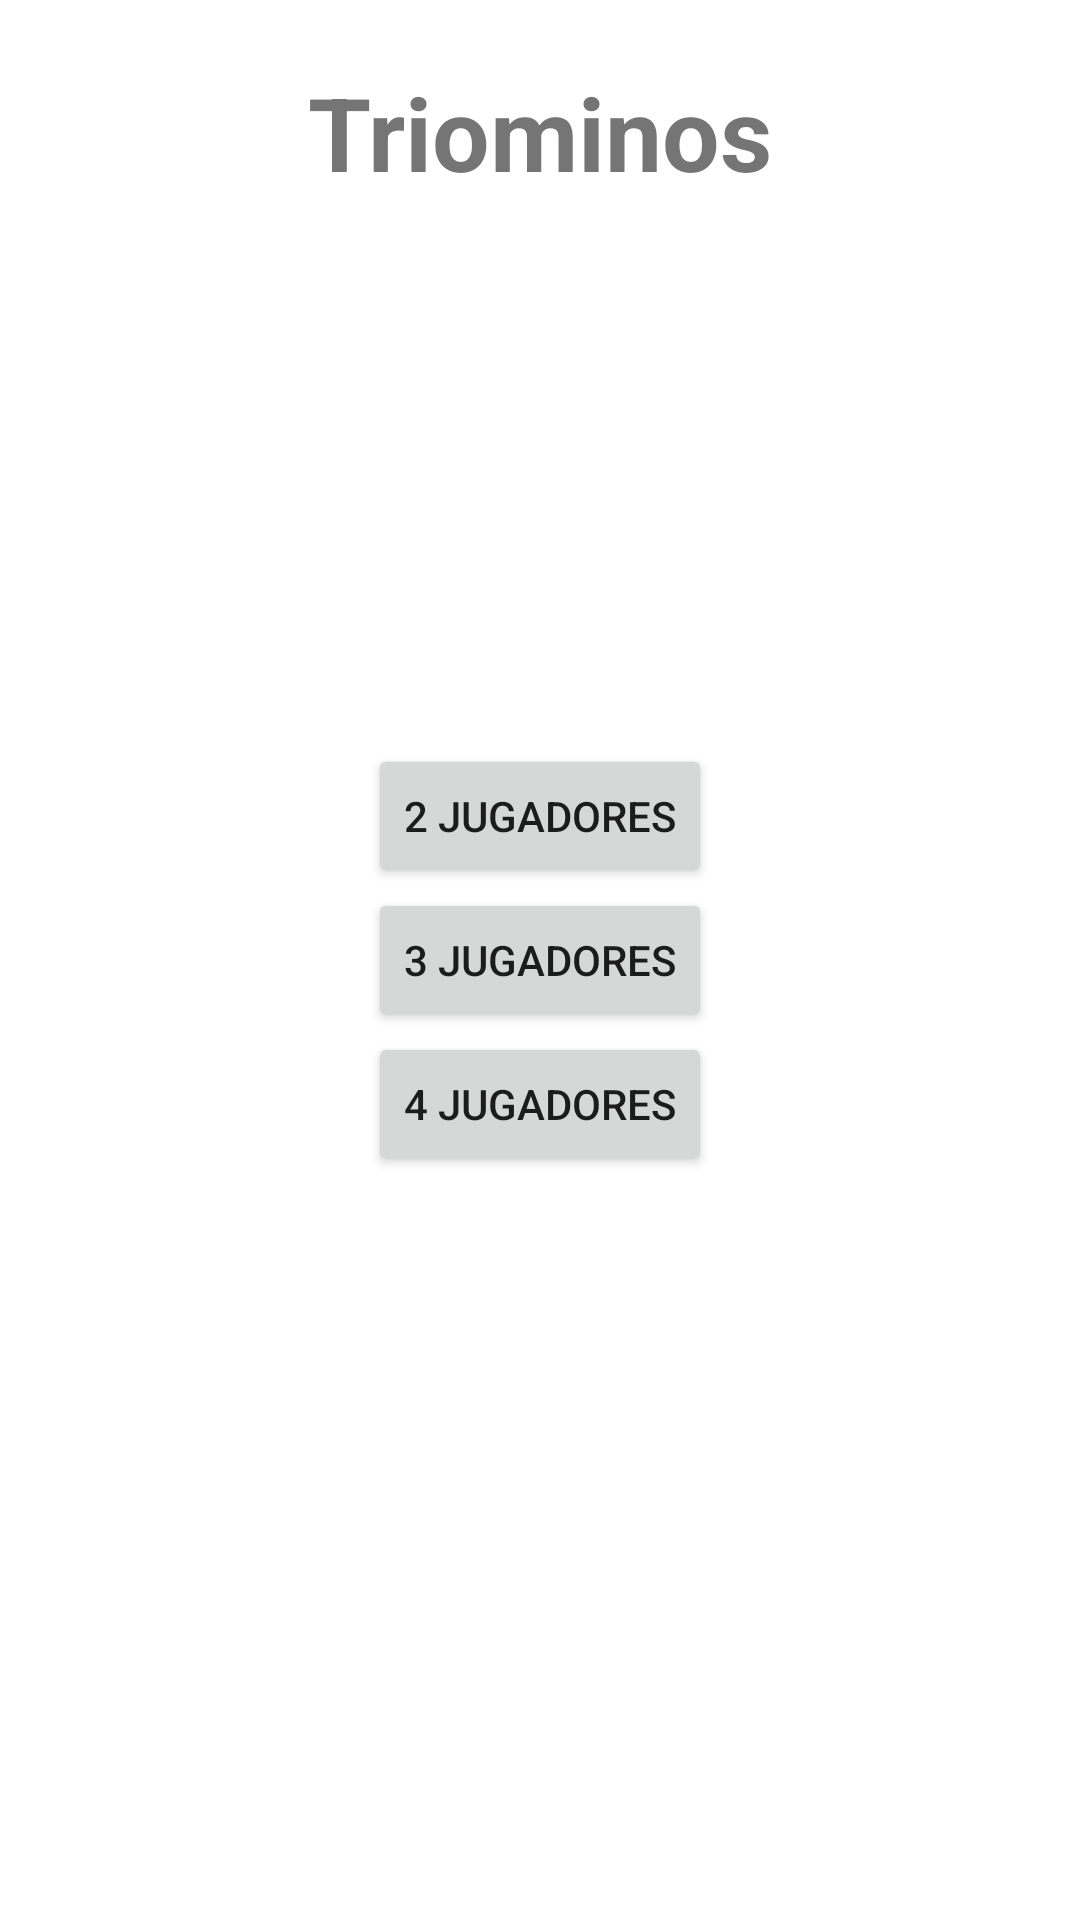

The Android layout XML behind this screen, and the referenced resources:
<!-- AndroidManifest.xml: application theme Theme.Triominos -->
<!-- res/layout/home_page.xml -->
<?xml version="1.0" encoding="utf-8"?>
<androidx.constraintlayout.widget.ConstraintLayout xmlns:android="http://schemas.android.com/apk/res/android"
    xmlns:app="http://schemas.android.com/apk/res-auto"
    xmlns:tools="http://schemas.android.com/tools"
    android:layout_width="match_parent"
    android:layout_height="match_parent"
    tools:context=".MainActivity">

    <TextView
        android:id="@+id/txtTri"
        android:layout_width="wrap_content"
        android:layout_height="wrap_content"
        android:layout_marginBottom="160dp"
        android:text="@string/triominos"
        android:textSize="34sp"
        android:textStyle="bold"
        app:layout_constraintBottom_toTopOf="@+id/linLay1"
        app:layout_constraintEnd_toEndOf="parent"
        app:layout_constraintHorizontal_bias="0.5"
        app:layout_constraintStart_toStartOf="parent"
        app:layout_constraintTop_toTopOf="parent" />

    <LinearLayout
        android:id="@+id/linLay1"
        android:layout_width="wrap_content"
        android:layout_height="wrap_content"
        android:orientation="vertical"
        app:layout_constraintBottom_toBottomOf="parent"
        app:layout_constraintEnd_toEndOf="parent"
        app:layout_constraintHorizontal_bias="0.5"
        app:layout_constraintStart_toStartOf="parent"
        app:layout_constraintTop_toTopOf="parent"
        app:layout_constraintVertical_bias="0.5">

        <Button
            android:id="@+id/btn2J"
            android:layout_width="wrap_content"
            android:layout_height="wrap_content"
            android:text="@string/_2_jugadores" />

        <Button
            android:id="@+id/btn3J"
            android:layout_width="wrap_content"
            android:layout_height="wrap_content"
            android:text="@string/_3_jugadores" />

        <Button
            android:id="@+id/btn4J"
            android:layout_width="wrap_content"
            android:layout_height="wrap_content"
            android:text="@string/_4_jugadores" />
    </LinearLayout>

</androidx.constraintlayout.widget.ConstraintLayout>
<!-- resources referenced by this layout -->
<resources>
  <string name="_2_jugadores">2 Jugadores</string>
  <string name="_3_jugadores">3 jugadores</string>
  <string name="_4_jugadores">4 Jugadores</string>
  <string name="triominos">Triominos</string>
  <style name="Theme.Triominos" parent="Theme.MaterialComponents.DayNight.DarkActionBar">
          
          <item name="colorPrimary">@color/purple_500</item>
          <item name="colorPrimaryVariant">@color/purple_700</item>
          <item name="colorOnPrimary">@color/white</item>
          
          <item name="colorSecondary">@color/teal_200</item>
          <item name="colorSecondaryVariant">@color/teal_700</item>
          <item name="colorOnSecondary">@color/black</item>
          
          <item name="android:statusBarColor">?attr/colorPrimaryVariant</item>
          
      </style>
  <!-- not gathered from this repository: default colours our renderer supplied (Android Studio template values) -->
  <color name="purple_500">#FF6200EE</color>
  <color name="purple_700">#FF3700B3</color>
  <color name="teal_200">#FF03DAC5</color>
  <color name="teal_700">#FF018786</color>
  <color name="black">#FF000000</color>
  <color name="white">#FFFFFFFF</color>
</resources>
